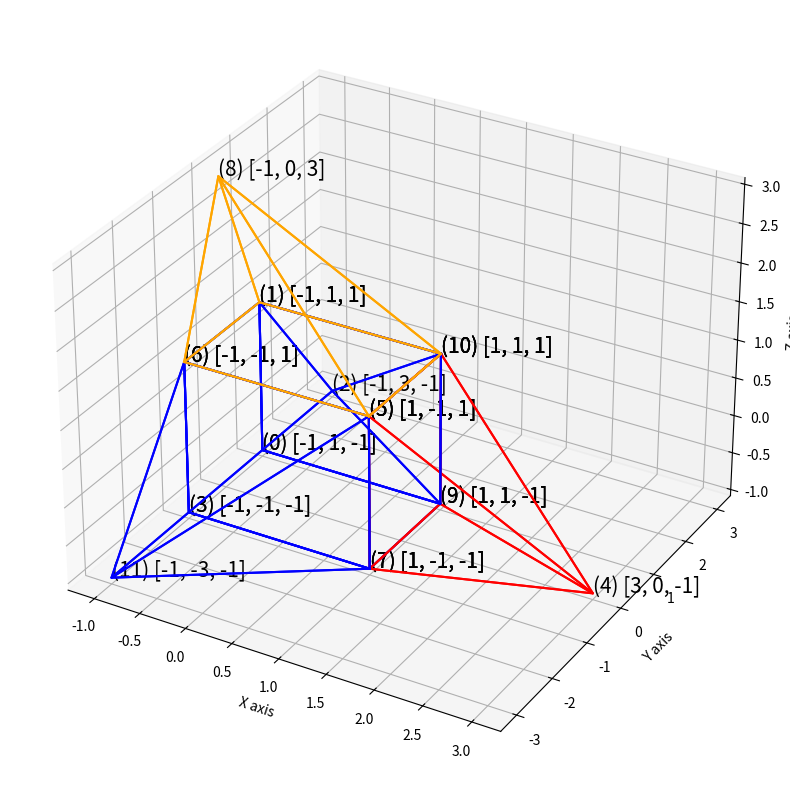

Python code for this plot: (Note: this script raises an exception after producing the figure.)
import matplotlib.pyplot as plt
from datetime import datetime
import os
import matplotlib.animation as animation
from PIL import Image

home_directory = os.path.expanduser('~')
desktop_path = os.path.join(home_directory, 'Desktop')
print(desktop_path)
#desktop_path='C:\\000 onedrive 备份\\OneDrive\\桌面'
# 定义正方体的顶点和面
cube_vertices = [
    [1, 1, 1], [1, 1, -1], [1, -1, 1], [1, -1, -1], [-1, 1, 1], [-1, 1, -1], [-1, -1, 1], [-1, -1, -1]
]
cube_faces = [
    [0, 1, 3, 2], [4, 5, 7, 6], [0, 1, 5, 4], [2, 3, 7, 6], [0, 2, 6, 4], [1, 3, 7, 5]
]

# 定义四棱锥的顶点和面
pyramid1_vertices = [[1, 1, 1], [1, 1, -1], [1, -1, 1], [1, -1, -1], [3, 0, -1]]
pyramid1_faces = [[0, 1, 3, 2], [0, 1, 4], [0, 2, 4], [1, 3, 4], [2, 3, 4]]

pyramid2_vertices = [[1, 1, 1], [1, 1, -1], [-1, 1, 1], [-1, 1, -1], [-1, 3, -1]]
pyramid2_faces = [[0, 1, 3, 2], [0, 1, 4], [0, 2, 4], [1, 3, 4], [2, 3, 4]]

pyramid3_vertices = [[1, -1, 1], [1, -1, -1], [-1, -1, 1], [-1, -1, -1], [-1, -3, -1]]
pyramid3_faces = [[0, 1, 3, 2], [0, 1, 4], [0, 2, 4], [1, 3, 4], [2, 3, 4]]

pyramid4_vertices = [[1, -1, 1], [1, 1, 1], [-1, -1, 1], [-1, 1, 1], [-1, 0, 3]]
pyramid4_faces = [[0, 1, 3, 2], [0, 1, 4], [0, 2, 4], [1, 3, 4], [2, 3, 4]]

# 创建3D图
fig = plt.figure(figsize=(10, 10))
ax = fig.add_subplot(111, projection='3d')

# 绘制正方体
for face in cube_faces:
    square = [[cube_vertices[vertex][0], cube_vertices[vertex][1], cube_vertices[vertex][2]] for vertex in face]
    square.append(square[0])  # 闭合图形
    ax.plot(*zip(*square), color='blue')

# 绘制四棱锥，每个使用不同的颜色
colors = ['red', 'blue', 'blue', 'orange']
for vertices, faces, color in zip(
    [pyramid1_vertices, pyramid2_vertices, pyramid3_vertices, pyramid4_vertices],
    [pyramid1_faces, pyramid2_faces, pyramid3_faces, pyramid4_faces],
    colors
):
    for face in faces:
        polygon = [[vertices[vertex][0], vertices[vertex][1], vertices[vertex][2]] for vertex in face]
        polygon.append(polygon[0])  # 闭合图形
        ax.plot(*zip(*polygon), color=color)

# 在每个顶点上添加序号和坐标
# 首先，合并所有顶点并去除重复项
all_vertices = cube_vertices + pyramid1_vertices + pyramid2_vertices + pyramid3_vertices + pyramid4_vertices
unique_vertices = list(set([tuple(v) for v in all_vertices]))  # 去除重复顶点

# 创建一个字典来映射顶点坐标到序号
vertex_to_index = {tuple(v): i for i, v in enumerate(unique_vertices)}

# 标记每个顶点
for vertex in all_vertices:
    index = vertex_to_index[tuple(vertex)]
    ax.text(vertex[0], vertex[1], vertex[2], f'({index}) {vertex}', size=15, zorder=1)

# 设置坐标轴标签
ax.set_xlabel('X axis')
ax.set_ylabel('Y axis')
ax.set_zlabel('Z axis')

# 显示图形

savepath=os.path.join(desktop_path, '飞机模型'+datetime.now().strftime("%Y_%m_%d_%H_%M_%S"))
os.mkdir(savepath)

plt.savefig(os.path.join(savepath,'3d_geometric_shapes.png'), format='png')
plt.savefig(os.path.join(savepath,'3d_geometric_shapes.pdf'), format='pdf')
#plt.show()




def rotate(angle):
    ax.view_init(elev=15, azim=angle)

anim = animation.FuncAnimation(fig, rotate, frames=range(0, 360, 3))
#保存文件
anim.save(os.path.join(savepath,'plane_model_3D.gif'), writer='imagemagick', fps=240)
